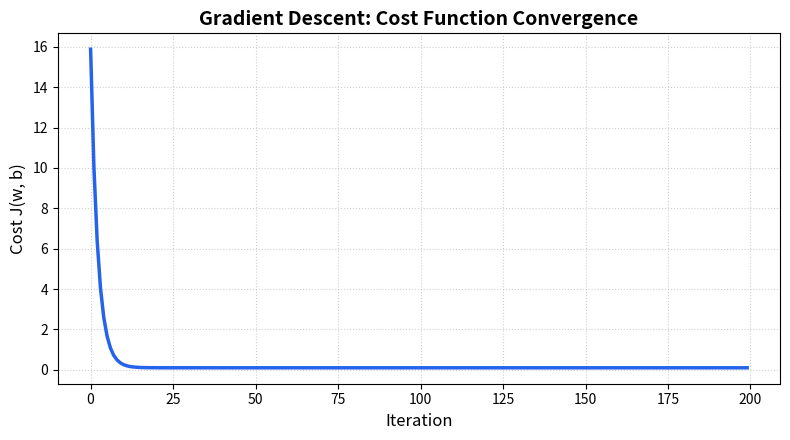

The matplotlib source for this figure:
import numpy as np
import matplotlib.pyplot as plt

# Generate synthetic linear data
np.random.seed(42)
X = 2 * np.random.rand(100, 1)
y = 4 + 3 * X + np.random.randn(100, 1) * 0.5
m = len(X)

# Hyperparameters
alpha = 0.1
n_iterations = 200

# Initialize parameters randomly
w = np.random.randn(1, 1)
b = np.random.randn(1, 1)

cost_history = []
w_history = [w[0, 0]]
b_history = [b[0, 0]]

# Gradient Descent Loop
for iteration in range(n_iterations):
    y_pred = X.dot(w) + b
    error = y_pred - y
    
    # Cost calculation
    cost = (1 / (2 * m)) * np.sum(error ** 2)
    cost_history.append(cost)
    
    # Gradients
    dj_dw = (1 / m) * X.T.dot(error)
    dj_db = (1 / m) * np.sum(error)
    
    # Simultaneous update
    w = w - alpha * dj_dw
    b = b - alpha * dj_db
    
    w_history.append(w[0, 0])
    b_history.append(b[0, 0])

print(f"Converged Weight (w): {w[0, 0]:.4f}")
print(f"Converged Bias (b): {b[0, 0]:.4f}")
print(f"Final Cost: {cost_history[-1]:.4f}")

# Plot Cost Convergence Curve
plt.figure(figsize=(8, 4.5))
plt.plot(range(n_iterations), cost_history, color="#2563eb", linewidth=2.5)
plt.title("Gradient Descent: Cost Function Convergence", fontsize=14, fontweight="bold")
plt.xlabel("Iteration", fontsize=12)
plt.ylabel("Cost J(w, b)", fontsize=12)
plt.grid(True, linestyle=":", alpha=0.6)
plt.tight_layout()
plt.show()
